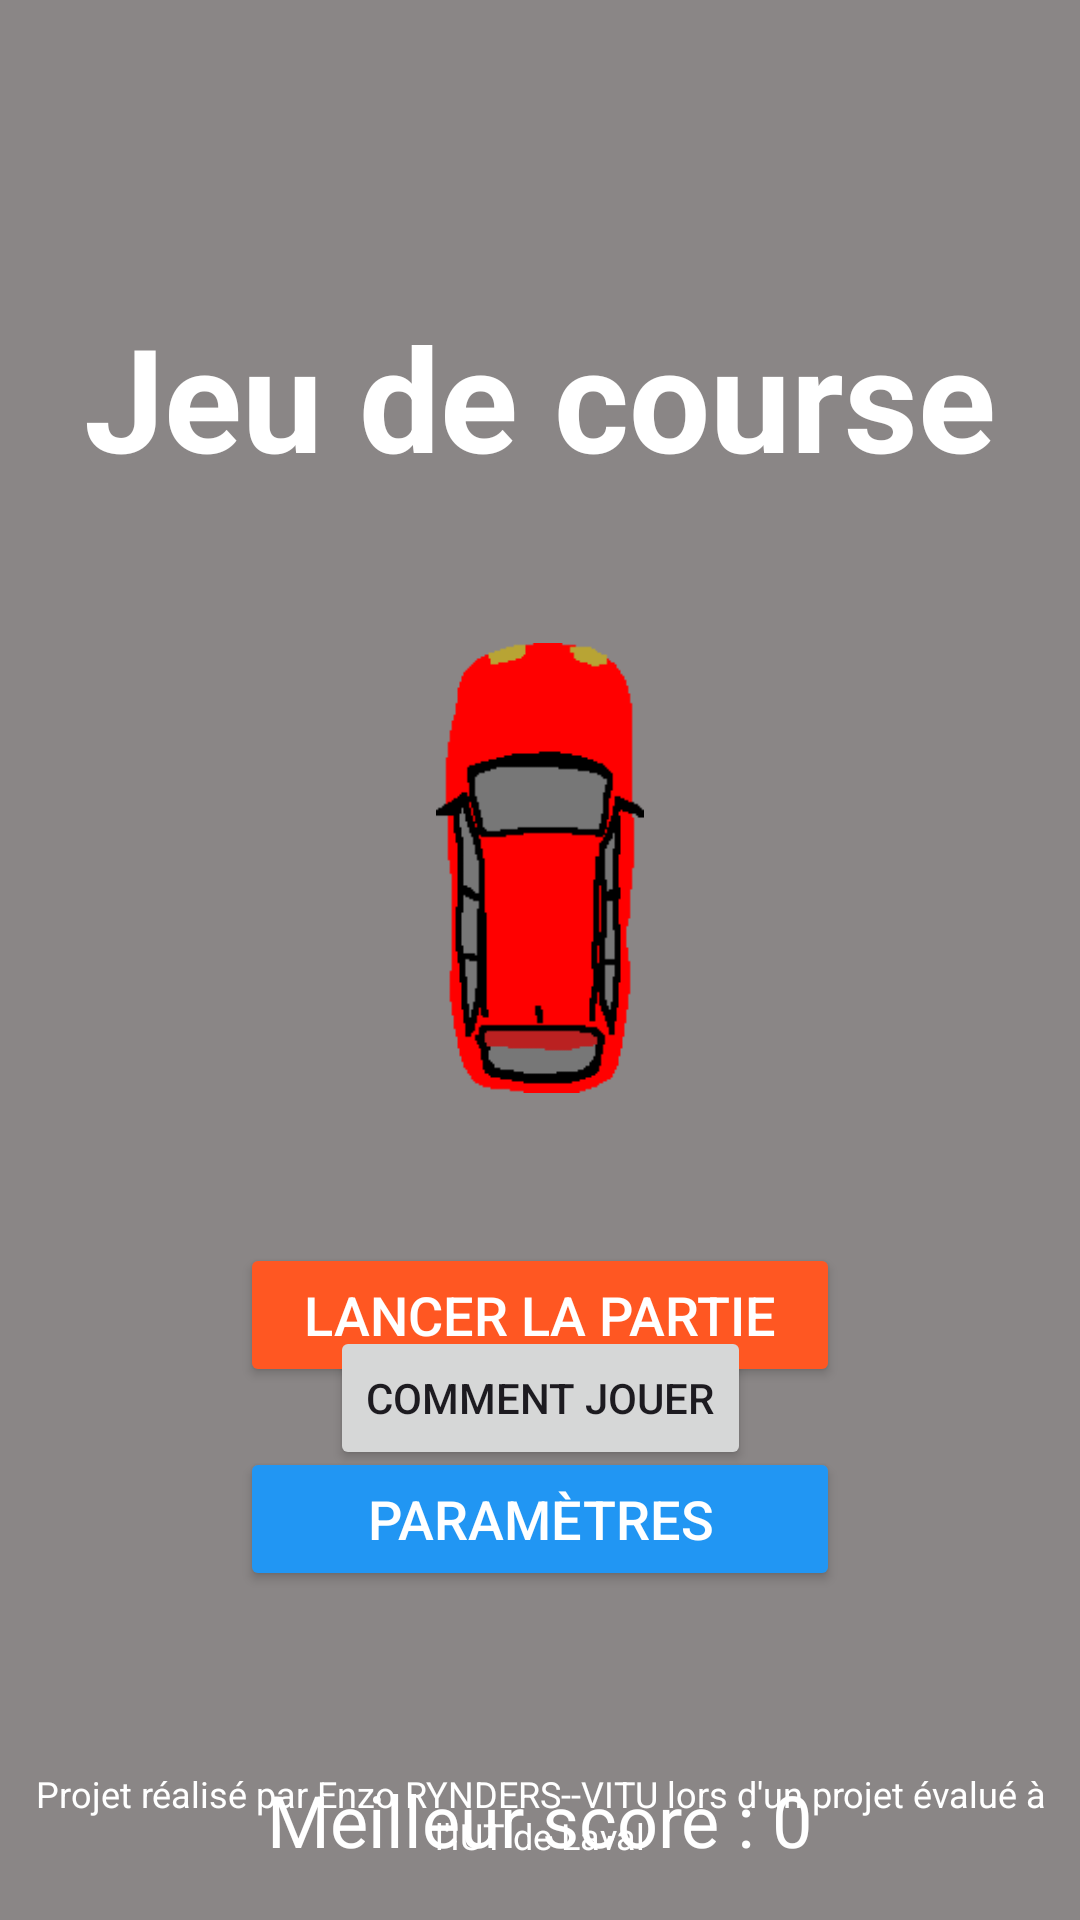

Android layout source for this screen:
<!-- AndroidManifest.xml: application theme Theme.R411_project -->
<!-- res/layout/activity_accueil.xml -->
<?xml version="1.0" encoding="utf-8"?>
<androidx.constraintlayout.widget.ConstraintLayout
    xmlns:android="http://schemas.android.com/apk/res/android"
    xmlns:app="http://schemas.android.com/apk/res-auto"
    xmlns:tools="http://schemas.android.com/tools"
    android:layout_width="match_parent"
    android:layout_height="match_parent"
    android:background="#8A8686"
    android:orientation="vertical"
    >

    <TextView
        android:id="@+id/tvGameTitle"
        android:layout_width="wrap_content"
        android:layout_height="wrap_content"
        android:text="@string/titre"
        android:textSize="48sp"
        android:textColor="#FFFFFF"
        android:textStyle="bold"
        app:layout_constraintTop_toTopOf="parent"
        app:layout_constraintStart_toStartOf="parent"
        app:layout_constraintEnd_toEndOf="parent"
        android:layout_marginTop="100dp"/>

    <ImageView
        android:id="@+id/ivMainCar"
        android:layout_width="250dp"
        android:layout_height="150dp"
        android:src="@drawable/car"
        android:contentDescription="@string/menuCarDesc"
        app:layout_constraintTop_toBottomOf="@id/tvGameTitle"
        app:layout_constraintStart_toStartOf="parent"
        app:layout_constraintEnd_toEndOf="parent"
        android:layout_marginTop="50dp"/>

    <Button
        android:id="@+id/btnStartGame"
        android:layout_width="200dp"
        android:layout_height="wrap_content"
        android:text="@string/start_game"
        android:backgroundTint="#FF5722"
        android:textColor="#FFFFFF"
        android:textSize="18sp"
        app:layout_constraintTop_toBottomOf="@id/ivMainCar"
        app:layout_constraintStart_toStartOf="parent"
        app:layout_constraintEnd_toEndOf="parent"
        android:layout_marginTop="50dp"/>

    <Button
        android:id="@+id/btnSettings"
        android:layout_width="200dp"
        android:layout_height="wrap_content"
        android:text="@string/settings"
        android:backgroundTint="#2196F3"
        android:textColor="#FFFFFF"
        android:textSize="18sp"
        app:layout_constraintTop_toBottomOf="@id/btnStartGame"
        app:layout_constraintStart_toStartOf="parent"
        app:layout_constraintEnd_toEndOf="parent"
        android:layout_marginTop="20dp"/>

    <Button
        android:id="@+id/btnHowToPlay"
        android:layout_width="wrap_content"
        android:layout_height="wrap_content"
        android:layout_marginBottom="150dp"
        android:text="Comment jouer"
        app:layout_constraintBottom_toBottomOf="parent"
        app:layout_constraintEnd_toEndOf="parent"
        app:layout_constraintStart_toStartOf="parent" />

    <TextView
        android:id="@+id/tvProjectCredits"
        android:layout_width="wrap_content"
        android:layout_height="wrap_content"
        android:text="@string/credits"
        android:textColor="#FFFFFF"
        android:textSize="12sp"
        android:gravity="center"
        app:layout_constraintBottom_toBottomOf="parent"
        app:layout_constraintStart_toStartOf="parent"
        app:layout_constraintEnd_toEndOf="parent"
        android:layout_marginBottom="20dp"/>

    <TextView
        android:id="@+id/tvBestScore"
        android:layout_width="wrap_content"
        android:layout_height="wrap_content"
        android:layout_marginTop="60dp"
        android:text="Meilleur score : 0"
        android:textColor="#FFFFFF"
        android:textSize="24dp"
        app:layout_constraintEnd_toEndOf="parent"
        app:layout_constraintStart_toStartOf="parent"
        app:layout_constraintTop_toBottomOf="@+id/btnSettings" />

</androidx.constraintlayout.widget.ConstraintLayout>
<!-- resources referenced by this layout -->
<resources>
  <!-- drawable car: png bitmap (drawable, 2167 bytes) -->
  <string name="credits">Projet réalisé par Enzo RYNDERS--VITU lors d\'un projet évalué à l\'IUT de Laval</string>
  <string name="menuCarDesc">Image de voiture</string>
  <string name="settings">Paramètres</string>
  <string name="start_game">Lancer la partie</string>
  <string name="titre">Jeu de course</string>
  <style name="Theme.R411_project" parent="Base.Theme.R411_project" />
  <style name="Base.Theme.R411_project" parent="Theme.Material3.DayNight.NoActionBar">
          
          
      </style>
</resources>
